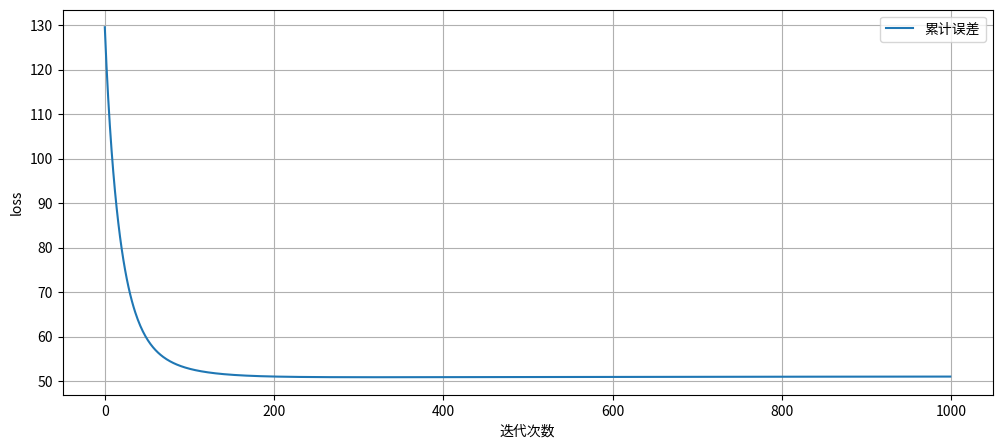

Write the Python code that produced this figure.
import numpy as np
import matplotlib.pyplot as plt

#1111111111111111111111111111111111111111111111111111111111111测试的数据
# 训练集特征2维
X = np.array([[2, 1], [-1, 1], [-1, -1], [1, -1]])
# 类别标签
y = np.array([1, 2, 3, 4])

# 初始化权重矩阵
np.random.seed(42)
w1 = np.random.randn(2, 4)
w2 = np.random.randn(4, 4)
print(w1)

# 学习率(先不加正则化处理)
γ = 0.01

#1111111111111111111111111111111111111111111111111111111111111神经网络
# 损失函数使用均方误差 E=1/2*(y-yhat)**2(单个样本)
# 对output进入端梯度E(w2*net_output)求导(使用标准BP算法)
# 对w2求梯度
def grad2_func(y, yhat, net_output):
    res = []
    for j in range(len(y)):
        res.append((y[j] - yhat[j]) * (-net_output))
    res = np.array(res).T
    return res


# 对w1求梯度
def grad1_func(y, yhat, sample, net_output):
    grad1 = (y - yhat).sum()  # 定值
    grad3 = sample[0], sample[1]
    res = []
    for i in range(w1.shape[0]):
        r1 = []
        for j in range(w1.shape[1]):
            grad2 = -(net_output[j] * (1 - net_output[j]) * w2[j, 0] +
                      net_output[j] * (1 - net_output[j]) * w2[j, 1] +
                      net_output[j] * (1 - net_output[j]) * w2[j, 2] +
                      net_output[j] * (1 - net_output[j]) * w2[j, 3])
            r1.append(grad1 * grad2 * grad3[i])
        res.append(r1)
    return np.array(res)


# 正向传播 (激活函数使用sigmoid,方便求导)
def sigmoid(net):
    res = []
    for x in net:
        res.append(1 / (1 + np.exp(-x)))

    return np.array(res)


# 向前传播
def forward(X):
    net_input = []
    net_output = []
    output = []
    for i in range(len(X)):
        net_input.append(np.dot(X[i], w1))
    for i in net_input:
        net_output.append(sigmoid(i))
    for i in net_output:
        output.append(np.dot(i, w2))
    return output, net_output


# 反向传播
def back_propagation(w1, w2, epoch=1000):
    error = []
    for epoch in range(epoch):
        # 计算向前传播，输出结果及中间变量(求梯度时,用的到)
        yhat, net_output = forward(X)
        loss = 0
        # 算出所有样本的均方误差
        for i in yhat:
            for j in range(len(i)):
                loss += 1 / 2 * (y[j] - i[j]) ** 2
        # print(f'loss:{loss}')
        error.append(loss)

        for index, i in enumerate(yhat):
            # 计算所有权重的梯度
            # 真实标签编码,独热编码，类别位置1，其他为0
            encode_y = np.array([0, 0, 0, 0])
            encode_y[index] = 1
            # print(encode_y)
            grad2 = grad2_func(encode_y, i, net_output[index])
            grad1 = grad1_func(encode_y, i, X[index], net_output[index])
            # 梯度更新，未加正则化
            w1 -= γ * grad1
            w2 -= γ * grad2

    return error, w1, w2


# 预测函数
def predict(test_x):
    output, _ = forward(test_x)
    # 使用numpy 进行softmax处理输出
    pred_y = []
    for i in output:
        sum_exp = 0
        res = []
        for j in i:
            sum_exp += np.exp(j)
        for j in i:
            res.append(np.exp(j) / sum_exp)
        pred_y.append(res.index(max(res)) + 1)
    return pred_y



#1111111111111111111111111111111111111111111111111111111111111主函数
if __name__ == '__main__':
    epoch = 1000
    loss, w1, w2 = back_propagation(w1, w2, epoch)
    plt.figure(figsize=(12, 5))
    plt.plot(range(epoch), loss, label='累计误差')
    plt.xlabel('迭代次数')
    plt.ylabel('loss')
    plt.legend()
    plt.grid()
    plt.show()

    test = np.array([[1, 1], [-2, 1], [-1, -2], [1, -1]])
    print(predict(test))

